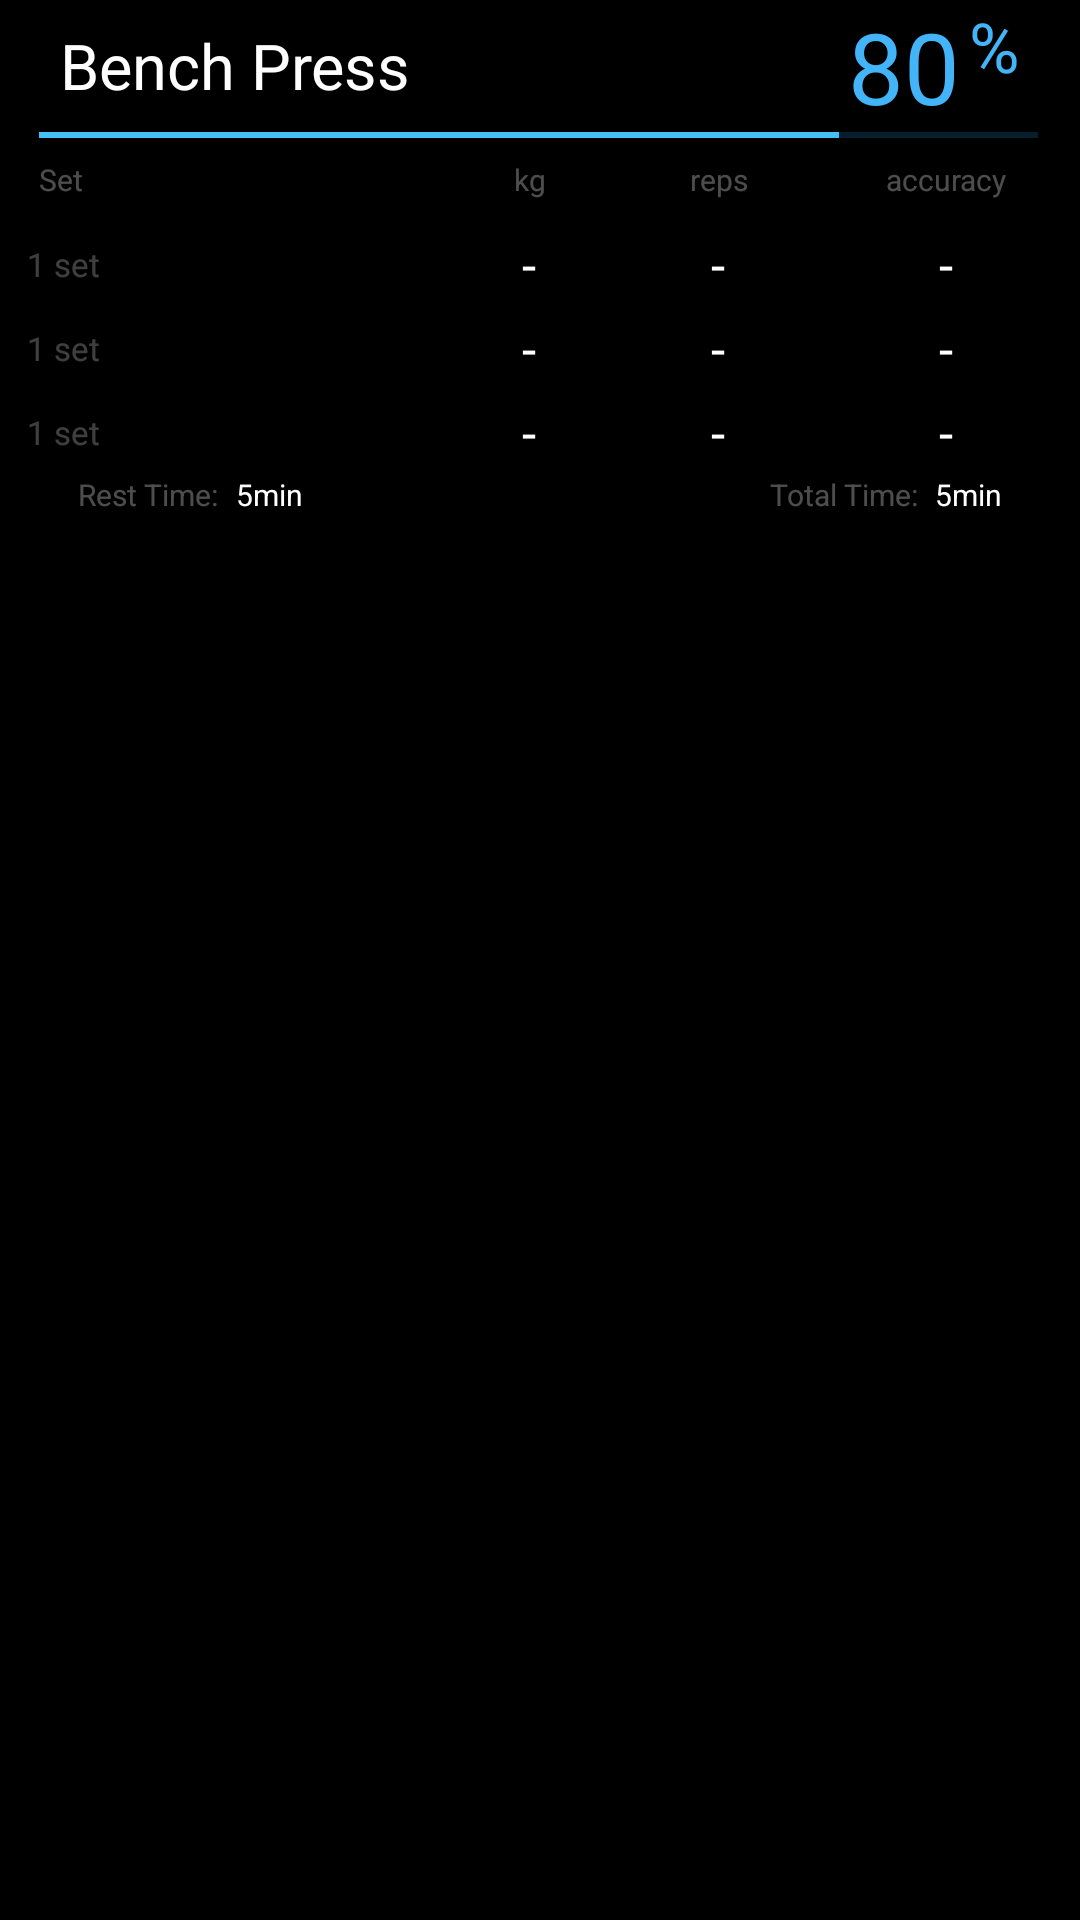

Here is an Android app screen rendered from its layout file. Give the layout XML and the strings, colors and styles it references.
<!-- AndroidManifest.xml: application theme SmartWeightTheme -->
<!-- res/layout/workout_list_item.xml -->
<?xml version="1.0" encoding="utf-8"?>
<LinearLayout xmlns:android="http://schemas.android.com/apk/res/android"
    android:layout_width="match_parent"
    android:layout_height="wrap_content"
    android:background="#000000"
    android:clickable="true"
    android:id="@+id/rootLayout"
    android:orientation="vertical" >

    <LinearLayout
        android:layout_width="match_parent"
        android:layout_height="wrap_content"
        android:layout_marginLeft="20dp"
        android:orientation="horizontal">

        <TextView
            android:id="@+id/exercise_type"
            android:layout_width="match_parent"
            android:layout_height="wrap_content"
            android:layout_marginRight="13dp"
            android:layout_gravity="center"
            android:layout_weight="1"
            android:textSize="21sp"
            android:textColor="@color/white"
            android:ellipsize="end"
            android:maxLines="1"
            android:text="Bench Press"/>


        <TextView
            android:id="@+id/text_progress"
            android:layout_alignParentRight="true"
            android:layout_width="wrap_content"
            android:layout_height="wrap_content"
            android:textSize="33sp"
            android:textColor="#43b4f7"
            android:text="80"
            />

        <TextView
            android:layout_width="wrap_content"
            android:layout_height="match_parent"
            android:layout_marginLeft="3dp"
            android:layout_marginRight="20dp"
            android:textSize="23sp"
            android:textColor="#43b4f7"
            android:text="%"/>
    </LinearLayout>

    <ProgressBar
        android:id="@+id/progressBar"
        android:layout_width="333dp"
        android:layout_height="2dp"
        android:layout_marginLeft="13dp"
        android:layout_marginRight="13dp"
        style="?android:attr/progressBarStyleHorizontal"
        android:progressDrawable="@drawable/progress_drawable"
        android:progress="80"
        android:max="100"

        />

    <LinearLayout
        android:id="@+id/setinfo_layout"
        android:layout_width="match_parent"
        android:layout_height="wrap_content"
        android:paddingLeft="13dp"
        android:paddingRight="13dp"
        android:orientation="vertical">

        <LinearLayout
            android:layout_width="match_parent"
            android:layout_height="28dp"
            android:orientation="horizontal">

            <TextView
                android:layout_width="match_parent"
                android:layout_height="wrap_content"
                android:layout_marginRight="13dp"
                android:layout_gravity="center"
                android:layout_weight="1"
                android:textSize="10sp"
                android:textColor="@color/white_30"
                android:ellipsize="end"
                android:maxLines="1"
                android:text="@string/text_set"/>

            <TextView
                android:id="@+id/weightunit"
                android:layout_width="63dp"
                android:layout_height="wrap_content"
                android:layout_gravity="center"
                android:gravity="center"
                android:textSize="10sp"
                android:textColor="@color/white_30"
                android:ellipsize="end"
                android:maxLines="1"
                android:text="kg"/>

            <TextView
                android:layout_width="63dp"
                android:layout_height="wrap_content"
                android:layout_marginRight="13dp"
                android:layout_gravity="center"
                android:gravity="center"
                android:textSize="10sp"
                android:textColor="@color/white_30"
                android:ellipsize="end"
                android:maxLines="1"
                android:text="reps"/>

            <TextView
                android:layout_width="63dp"
                android:layout_height="wrap_content"
                android:layout_gravity="center"
                android:gravity="center"
                android:textSize="10sp"
                android:textColor="@color/white_30"
                android:ellipsize="end"
                android:maxLines="1"
                android:text="accuracy"/>
        </LinearLayout>
    </LinearLayout>


    <include
        android:id="@+id/set1"
        android:layout_width="match_parent"
        android:layout_height="wrap_content"
        layout="@layout/workout_list_item_set"
         />

    <include
        android:id="@+id/set2"
        android:layout_width="match_parent"
        android:layout_height="wrap_content"
        layout="@layout/workout_list_item_set"
        />

    <include
        android:id="@+id/set3"
        android:layout_width="match_parent"
        android:layout_height="wrap_content"
        layout="@layout/workout_list_item_set"
        />

    <LinearLayout
        android:layout_width="match_parent"
        android:layout_height="wrap_content"
        android:paddingLeft="26dp"
        android:paddingRight="26dp"
        android:orientation="horizontal">

        <TextView
            android:id="@+id/text_rest_time"
            android:layout_width="wrap_content"
            android:layout_height="wrap_content"
            android:layout_gravity="center"
            android:gravity="left"
            android:textSize="10sp"
            android:textColor="@color/white_30"
            android:ellipsize="end"
            android:maxLines="1"
            android:text="Rest Time:"/>


        <TextView
            android:id="@+id/rest_time"
            android:layout_width="wrap_content"
            android:layout_height="wrap_content"
            android:layout_marginLeft="6dp"
            android:textSize="10sp"
            android:textColor="@color/white"
            android:ellipsize="end"
            android:maxLines="1"
            android:text="5min"/>


        <TextView
            android:id="@+id/text_total_time"
            android:layout_weight="1"
            android:layout_width="wrap_content"
            android:layout_height="wrap_content"
            android:layout_gravity="right"
            android:gravity="right"
            android:textSize="10sp"
            android:textColor="@color/white_30"
            android:ellipsize="end"
            android:maxLines="1"
            android:text="Total Time:"/>


        <TextView
            android:id="@+id/total_time"
            android:layout_width="wrap_content"
            android:layout_height="wrap_content"
            android:layout_marginLeft="6dp"
            android:layout_gravity="center"
            android:gravity="left"
            android:textSize="10sp"
            android:textColor="@color/white"
            android:ellipsize="end"
            android:maxLines="1"
            android:text="5min"/>


    </LinearLayout>
</LinearLayout>
<!-- res/layout/workout_list_item_set.xml (included above) -->
<?xml version="1.0" encoding="utf-8"?>
<LinearLayout xmlns:android="http://schemas.android.com/apk/res/android"
    android:orientation="vertical" android:layout_width="match_parent"
    android:layout_height="match_parent">

    <LinearLayout
        android:layout_width="match_parent"
        android:layout_height="wrap_content"
        android:paddingLeft="9dp"
        android:paddingRight="13dp"
        android:orientation="vertical">

        <LinearLayout
            android:layout_width="match_parent"
            android:layout_height="28dp"
            android:orientation="horizontal">

            <TextView
                android:id="@+id/set_count"
                android:layout_width="20dp"
                android:layout_height="wrap_content"
                android:layout_marginRight="13dp"
                android:layout_gravity="center"
                android:layout_weight="1"
                android:textSize="11sp"
                android:textColor="@color/white_25"
                android:ellipsize="end"
                android:maxLines="1"
                android:text="1 set"/>

            <TextView
                android:id="@+id/weight"
                android:layout_width="63dp"
                android:layout_height="wrap_content"
                android:layout_gravity="center"
                android:gravity="center"
                android:textSize="17sp"
                android:textColor="@color/white"
                android:ellipsize="end"
                android:maxLines="1"
                android:text="-"/>

            <TextView
                android:id="@+id/reps_per_total"
                android:layout_width="63dp"
                android:layout_height="wrap_content"
                android:layout_marginRight="13dp"
                android:layout_gravity="center"
                android:gravity="center"
                android:textSize="17sp"
                android:textColor="@color/white"
                android:ellipsize="end"
                android:maxLines="1"
                android:text="-"/>

            <TextView
                android:id="@+id/accuracy"
                android:layout_width="63dp"
                android:layout_height="wrap_content"
                android:layout_gravity="center"
                android:gravity="center"
                android:textSize="17sp"
                android:textColor="@color/white"
                android:ellipsize="end"
                android:maxLines="1"
                android:text="-"/>
        </LinearLayout>
    </LinearLayout>
</LinearLayout>
<!-- resources referenced by this layout -->
<resources>
  <color name="white">#FFFFFF</color>
  <color name="white_25">#3FFFFFFF</color>
  <color name="white_30">#4dFFFFFF</color>
  <!-- drawable progress_drawable (drawable) -->
  <?xml version="1.0" encoding="utf-8"?>
  <layer-list xmlns:android="http://schemas.android.com/apk/res/android" >
      <item android:id="@android:id/background">
          <shape>
              <gradient
                  android:startColor="@color/result_progress_bg"
                  android:centerColor="@color/result_progress_bg"
                  android:centerY="1.0"
                  android:endColor="@color/result_progress_bg"
                  android:angle="270"
                  />
          </shape>
      </item>
  
      <item android:id="@android:id/progress">
          <clip>
              <shape>
                  <gradient
                      android:startColor="@color/result_progress"
                      android:centerColor="@color/result_progress"
                      android:centerY="1.0"
                      android:endColor="@color/result_progress"
                      android:angle="270"
                      />`
              </shape>
          </clip>
      </item>
  </layer-list>
  <string name="text_set">Set</string>
  <style name="SmartWeightTheme" parent="Base.V7.Theme.AppCompat">
          <item name="colorPrimary">@color/colorPrimary</item>
          <item name="colorPrimaryDark">@color/colorPrimaryDark</item>
          <item name="windowActionBar">false</item>
          <item name="windowNoTitle">true</item>
          <item name="android:windowAnimationStyle">@style/MyAnimation.Window</item>
          <item name="android:textColorPrimary">#CCFFFFFF</item>
      </style>
  <color name="result_progress_bg">#061F2E</color>
  <color name="result_progress">#44c0f4</color>
  <color name="colorPrimary">#121314</color>
  <color name="colorPrimaryDark">#121314</color>
  <style name="MyAnimation.Window" parent="@android:style/Animation.Dialog">
          <item name="android:windowEnterAnimation">@anim/abc_fade_in</item>
          <item name="android:windowExitAnimation">@anim/abc_fade_out</item>
      </style>
</resources>
